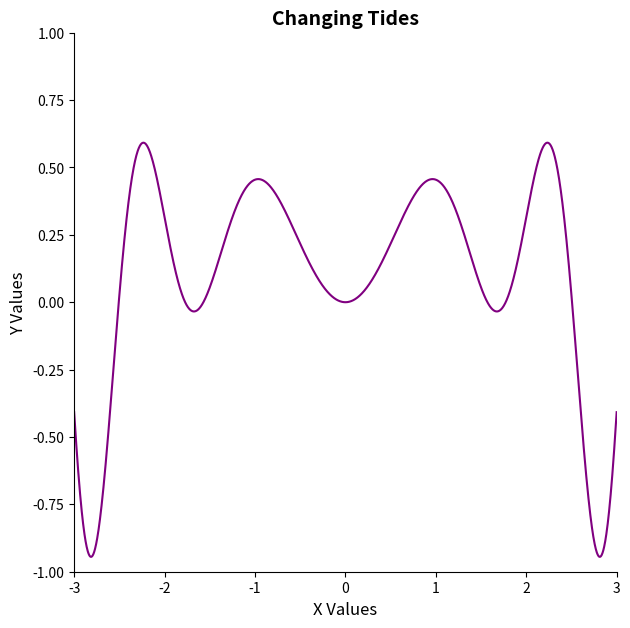

Recreate this plot in Python.
# Imports 
import numpy as np 
import pandas as pd 
import matplotlib.pyplot as plt 

# Create data 
x = np.linspace(-3, 3, 2000) 
y = np.cos(x)*np.sin(x**2) 

# Create a DataFrame to store the data 
df = pd.DataFrame({'x': x, 'y': y}) 

# Set up plot 
fig, ax = plt.subplots(figsize=(7, 7)) 
ax.set_title('Changing Tides', fontsize=14, fontweight='bold') 
ax.set_xlabel('X Values', fontsize=12) 
ax.set_ylabel('Y Values', fontsize=12)

# Plot data 
ax.plot(df.x, df.y, color='purple') 

# Set plot limits 
ax.set_xlim(-3, 3) 
ax.set_ylim(-1, 1) 

# Turn off spines 
ax.spines['right'].set_visible(False) 
ax.spines['top'].set_visible(False)

# Show plot 
plt.show()